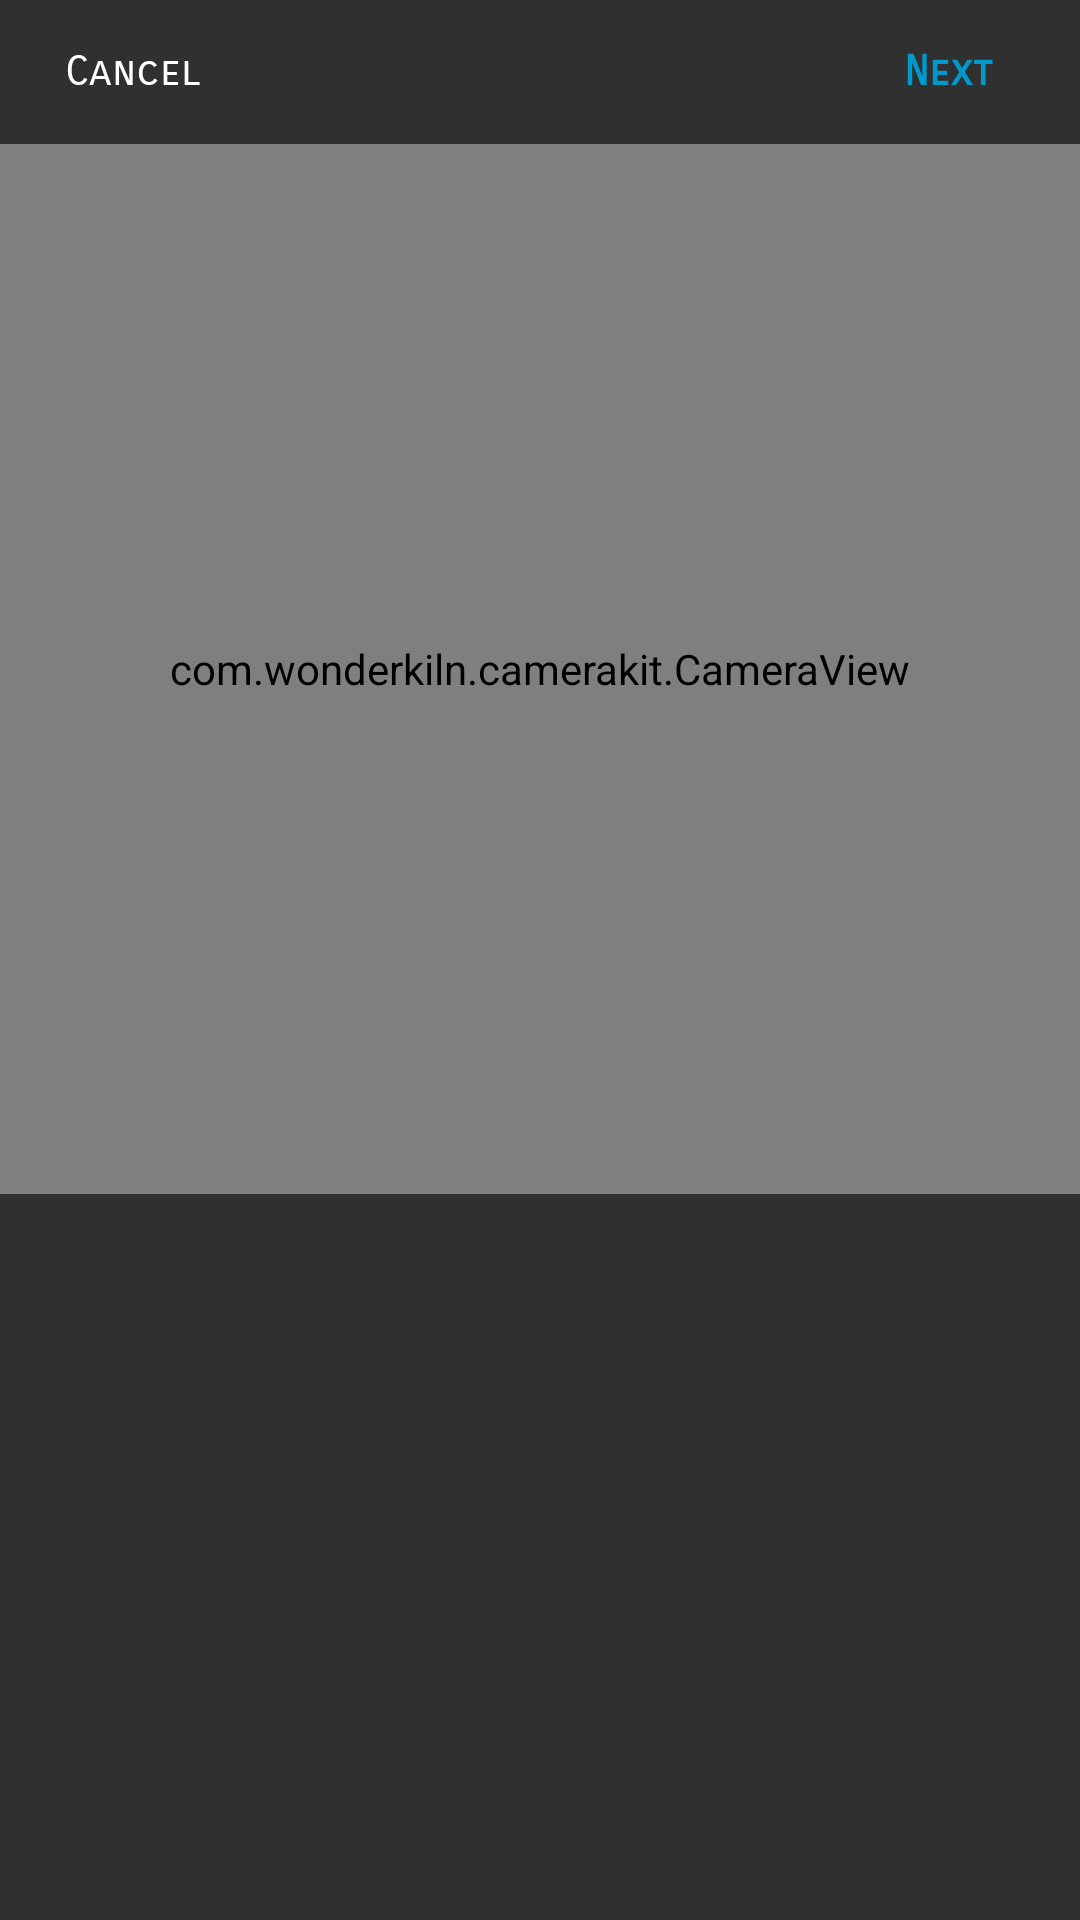

This screen was rendered from an Android layout file. Write that file and the resources it references.
<!-- AndroidManifest.xml: application theme DarkTheme -->
<!-- res/layout/fragment_sell.xml -->
<?xml version="1.0" encoding="utf-8"?>
<FrameLayout xmlns:android="http://schemas.android.com/apk/res/android"
    xmlns:tools="http://schemas.android.com/tools"
    android:layout_width="match_parent"
    android:layout_height="match_parent"
    tools:context=".SellFragment">

    <RelativeLayout
        android:layout_width="match_parent"
        android:layout_height="match_parent">

        <Button
            android:id="@+id/cancel_btn"
            style="@style/Widget.AppCompat.Button.Borderless"
            android:layout_width="wrap_content"
            android:layout_height="wrap_content"
            android:layout_alignParentStart="true"
            android:layout_alignParentTop="true"
            android:fontFamily="sans-serif-smallcaps"
            android:text="Cancel"
            android:textAppearance="@style/TextAppearance.AppCompat.Body1" />

        <com.wonderkiln.camerakit.CameraView
            android:id="@+id/camera_view"
            android:layout_width="match_parent"
            android:layout_height="350dp"
            android:layout_alignParentStart="true"
            android:layout_below="@+id/next_btn"
            android:adjustViewBounds="true" />

        <Button
            android:id="@+id/next_btn"
            style="@style/Widget.AppCompat.Button.Borderless"
            android:layout_width="wrap_content"
            android:layout_height="wrap_content"
            android:layout_alignParentEnd="true"
            android:layout_alignParentTop="true"
            android:fontFamily="sans-serif-smallcaps"
            android:text="Next"
            android:textAppearance="@style/TextAppearance.AppCompat.Body1"
            android:textColor="@android:color/holo_blue_dark"
            android:textStyle="bold" />


    </RelativeLayout>
    
    
        
        
        android:text="@string/nav_sell" />

</FrameLayout>
<!-- resources referenced by this layout -->
<resources>
  <string name="nav_sell">Sell</string>
  <style name="DarkTheme" parent="Theme.AppCompat" android:opacity="opaque">
          <item name="colorPrimary">@color/colorPrimary</item>
          <item name="colorPrimaryDark">@color/colorPrimaryDark</item>
          <item name="colorAccent">@color/colorAccent</item>
      </style>
  <color name="colorPrimary">#494949</color>
  <color name="colorPrimaryDark">#424242</color>
  <color name="colorAccent">#ff8705</color>
</resources>
